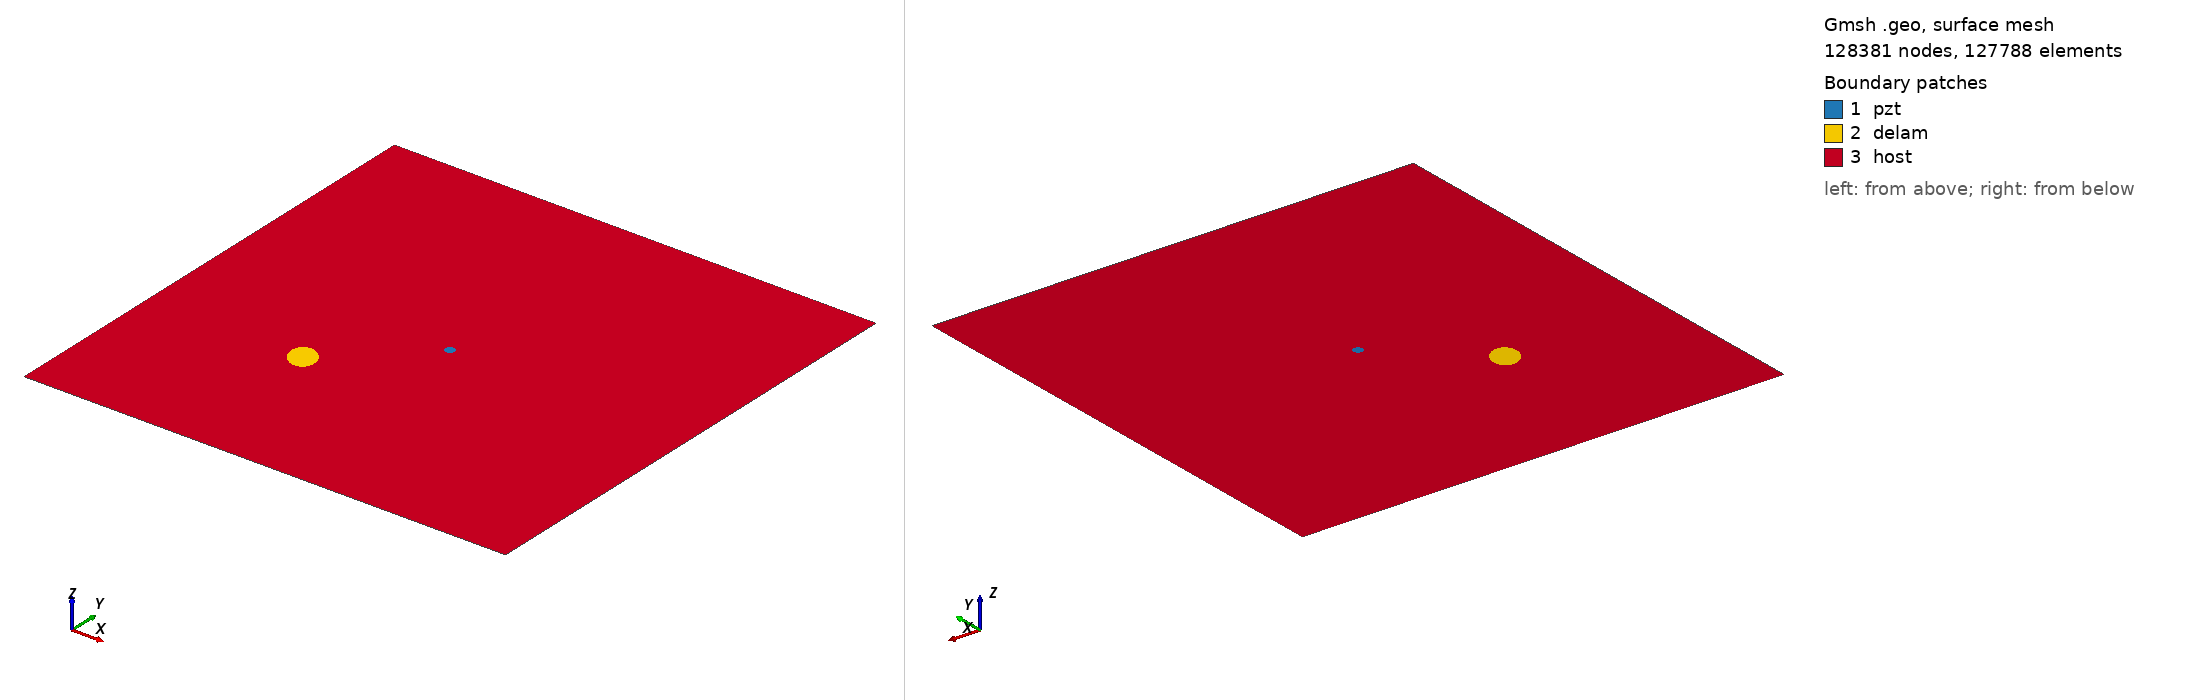

Gmsh geometry script, surface-meshed: 128381 nodes, 127788 surface elements. Boundary patches (legend numbers): 1 pzt, 2 delam, 3 host. Left view from above one corner, right view from below the opposite corner. Legend entries are the model's physical surfaces. The drawing asked Gmsh for element sizes between 1% and 20% of the model's largest extent; the script's own settings can give other sizes.

=== m2_rand_single_delam_300.geo (drawn) ===
SetFactory("OpenCASCADE");
L=0.500000; 
W=0.500000; 
a=0.016845; 
b=0.013155; 
x=0.161143; 
y=0.166839; 
alpha=0.694351 *Pi; 
r=0.005000; 
xpzt=0.250000; 
ypzt=0.250000; 
//+
Point(1) = {0, 0, 0, 1.0};
//+
Point(2) = {L, 0, 0, 1.0};
//+
Point(3) = {L, W, 0, 1.0};
//+
Point(4) = {0, W, 0, 1.0};
//+
Line(1) = {1, 2};
//+
Line(2) = {2, 3};
//+
Line(3) = {3, 4};
//+
Line(4) = {4, 1};
//+
Circle(5) = {xpzt, ypzt, -0, r, 0, 2*Pi};
//+
Ellipse(6) = {x, y, -0, a, b, 0, 2*Pi};
//+
Rotate {{0, 0, 1}, {x, y, 0}, alpha} {
  Curve{6}; 
}
//+
Curve Loop(1) = {4, 1, 2, 3};
//+
Curve Loop(2) = {6};
//+
Curve Loop(3) = {5};
//+
Curve Loop(4) = {6};
//+
Curve Loop(5) = {5};
//+
Plane Surface(1) = {5};
//+
Plane Surface(2) = {4};
//+
Plane Surface(3) = {1, 2, 3};
//+
Point(9) = {xpzt, ypzt, 0, 1.0};
//+
Point{9} In Surface {1};// mesh node at centre of pzt
//+
Physical Surface("pzt") = {1};
//+
Physical Surface("delam") = {2};
//+
Physical Surface("host") = {3};

Mesh.Algorithm = 6; // Frontal
Mesh.CharacteristicLengthFactor = 0.034000;
Mesh.CharacteristicLengthMin = 0.001000;
Mesh.CharacteristicLengthMax = 0.200000;
Mesh.RecombineAll = 1; // Apply recombination algorithm
Mesh.SubdivisionAlgorithm = 1; // 1: all quadrangles
Mesh.Smoothing = 1;
